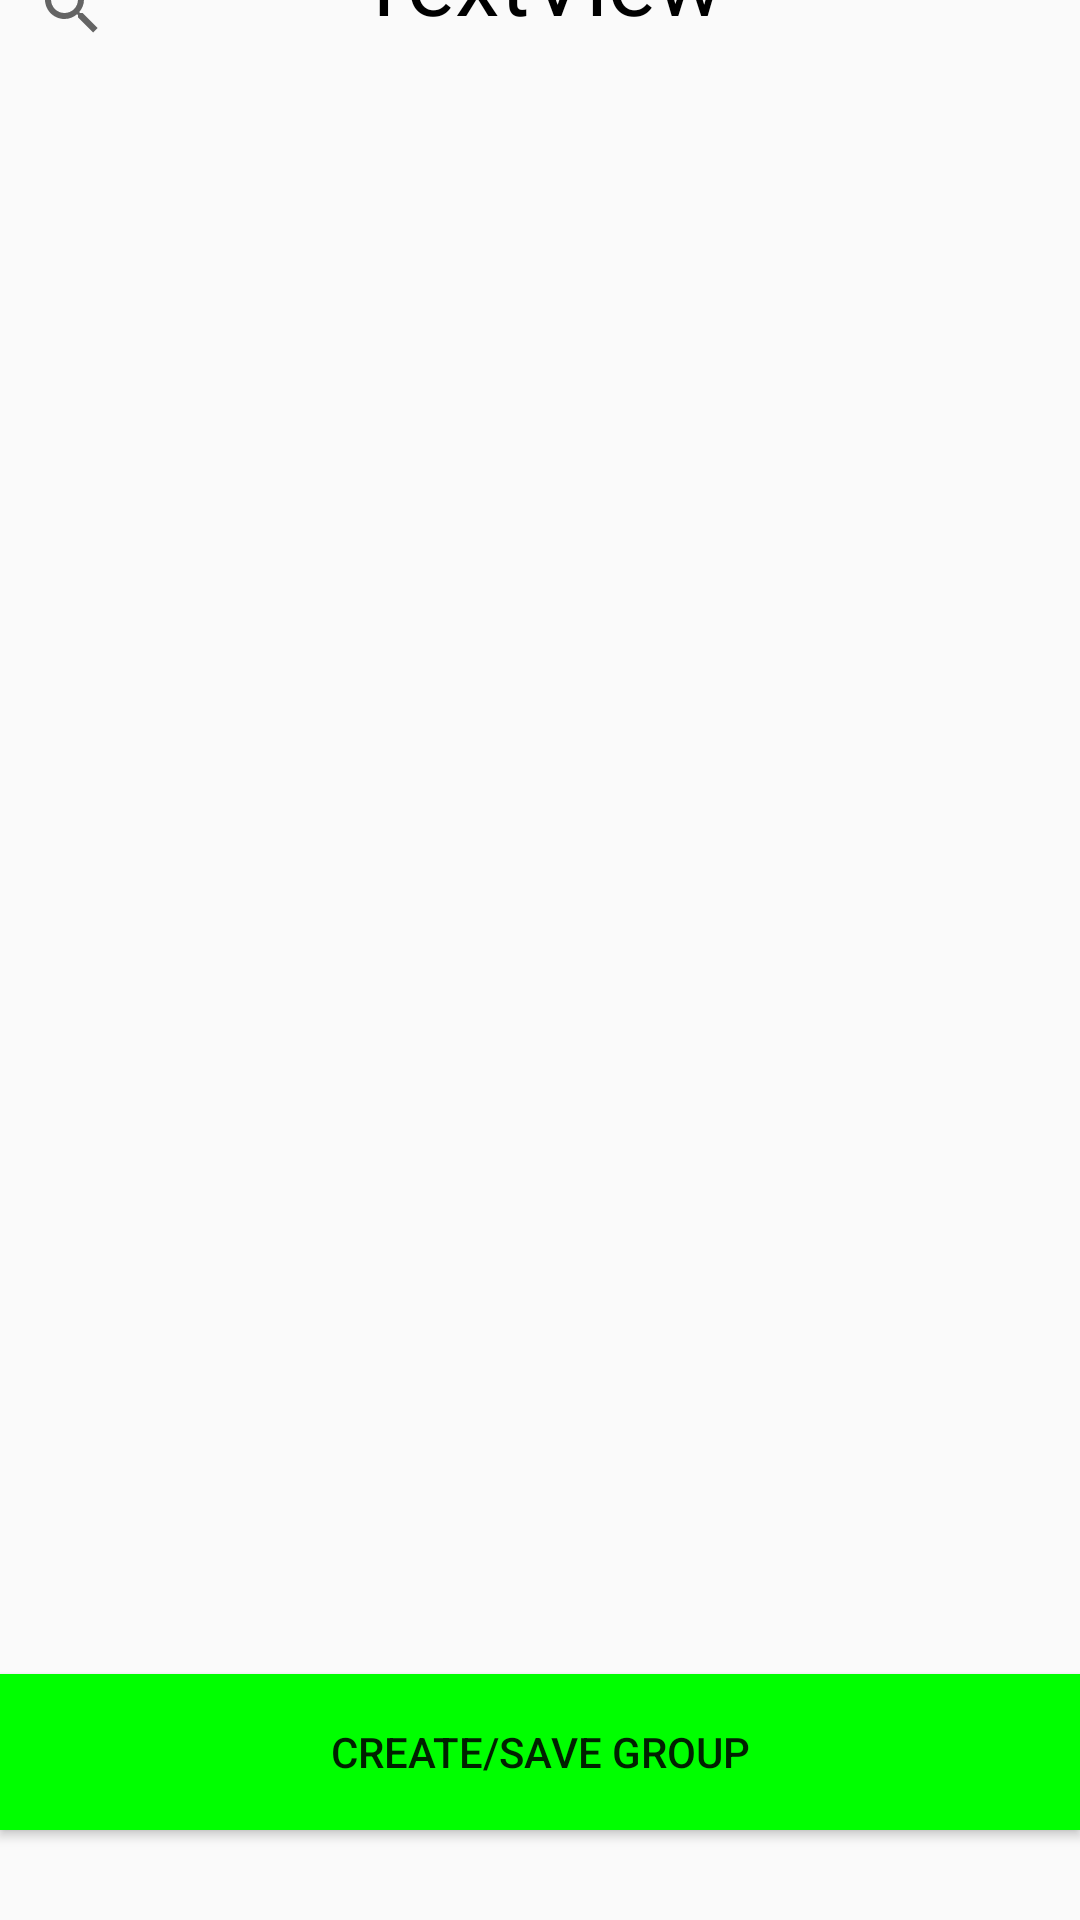

Layout XML and referenced resources for this Android screen:
<!-- AndroidManifest.xml: application theme AppTheme -->
<!-- res/layout/activity_select_user_from_group.xml -->
<?xml version="1.0" encoding="utf-8"?>
<androidx.constraintlayout.widget.ConstraintLayout xmlns:android="http://schemas.android.com/apk/res/android"
    xmlns:app="http://schemas.android.com/apk/res-auto"
    xmlns:tools="http://schemas.android.com/tools"
    android:layout_width="match_parent"
    android:layout_height="match_parent"
    tools:context=".SelectUserFromGroupActivity">

    <TextView
        android:id="@+id/name"
        android:layout_width="match_parent"
        android:layout_height="50dp"
        android:layout_marginTop="53dp"
        android:layout_marginBottom="104dp"
        android:text="TextView"
        android:textAlignment="center"
        android:textColor="@color/black"
        android:textSize="30dp"
        app:layout_constraintBottom_toTopOf="@+id/listview"
        app:layout_constraintEnd_toEndOf="parent"
        app:layout_constraintStart_toStartOf="parent"
        app:layout_constraintTop_toTopOf="parent" />

    <ListView
        android:id="@+id/listview"
        android:layout_width="match_parent"
        android:layout_height="467dp"
        android:layout_marginTop="10dp"
        android:layout_marginBottom="44dp"
        android:choiceMode="multipleChoice"
        android:drawSelectorOnTop="false"
        app:layout_constraintBottom_toTopOf="@+id/button6"
        app:layout_constraintEnd_toEndOf="parent"
        app:layout_constraintStart_toStartOf="parent"
        app:layout_constraintTop_toBottomOf="@+id/sv" />

    <Button
        android:id="@+id/button6"
        android:layout_width="match_parent"
        android:layout_height="52dp"
        android:layout_marginBottom="30dp"
        android:background="@color/green"
        android:onClick="create"
        android:text="Create/Save Group"
        app:layout_constraintBottom_toBottomOf="parent"
        app:layout_constraintEnd_toEndOf="parent"
        app:layout_constraintStart_toStartOf="parent" />

    <SearchView
        android:id="@+id/sv"
        android:layout_width="match_parent"
        android:layout_height="50dp"
        android:layout_marginTop="22dp"
        android:layout_marginBottom="10dp"
        android:queryHint="Search User Here"
        app:layout_constraintBottom_toTopOf="@+id/listview"
        app:layout_constraintEnd_toEndOf="parent"
        app:layout_constraintStart_toStartOf="parent"
        app:layout_constraintTop_toBottomOf="@+id/name" />

</androidx.constraintlayout.widget.ConstraintLayout>
<!-- resources referenced by this layout -->
<resources>
  <color name="black">#000000</color>
  <color name="green">#00FF00</color>
  <style name="AppTheme" parent="Theme.AppCompat.Light.DarkActionBar">
          
          <item name="colorPrimary">@color/colorPrimary</item>
          <item name="colorPrimaryDark">@color/colorPrimaryDark</item>
          <item name="colorAccent">@color/colorAccent</item>
      </style>
  <color name="colorPrimary">#FF0000</color>
  <color name="colorPrimaryDark">#00574B</color>
  <color name="colorAccent">#D81B60</color>
</resources>
